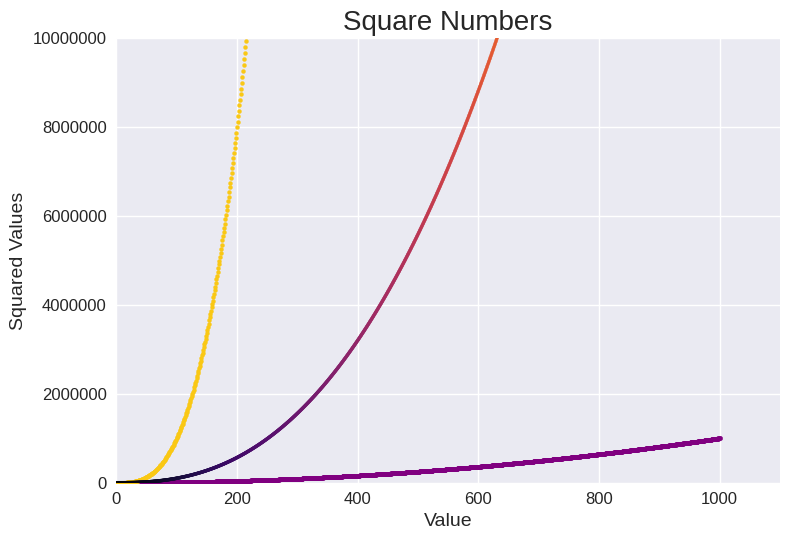

This chart was generated by the following Python code:
from pathlib import Path

import matplotlib.pyplot as plt

# x_values = [1, 2, 3, 4, 5]
# y_values = [1, 4, 9, 16, 25]

x_values = range(1,1001)
y_values = [x**2 for x in x_values]

alt_x = range(1,1001)
alt_y = [x**3 for x in x_values]

alt_x_2 = range(1,1001)
alt_y_2 = [x**2.5 for x in alt_x_2]

plt.style.use('seaborn-v0_8')
fig, ax = plt.subplots()

# this is a traditional graph s=10 specifies the scatter plot point size.
# color='purple' is used to changethe color of the point that is being plotted
ax.scatter(x_values, y_values, color='purple', s=10)

# self testing multiple scatters other line is cubed with the range set the same
# looking into color= scatter expects 0:1 not 0:255 so we divid our ints to be such
# division by 255 produces us with a decimal within that 0:1
# we could aslo pass these color values as (1, 1, .2)
ax.scatter(alt_x, alt_y, color=(250/255, 200/255, 20/255), s=8)

# 3rd scatter plot for testing but this time we'll use a color gradient
# find all your avaible color gradients at
# https://matplotlib.org/stable/users/explain/colors/
# colormaps.html#sphx-glr-users-explain-colors-colormaps-py
ax.scatter(alt_x_2, alt_y_2, c=x_values, cmap=plt.cm.inferno, s=5)


ax.set_title('Square Numbers', fontsize=20)
ax.set_xlabel('Value', fontsize=14)
ax.set_ylabel('Squared Values', fontsize=14)

plt.tick_params(labelsize=12)

# set the rsange for each axis
ax.axis([0, 1100, 0, 10_000_000])
# changes the notation of the ticks trad is 'sci'
ax.ticklabel_format(style='plain')

# let's import patlib to write it anywhere on our file system like a all_plots dir
# output_file = Path("all_plots/scatter_squares.png")

# this saves our plot as a .png to the same working directory the script is in.
# plt.savefig(output_file, bbox_inches='tight')

# this is a new merthod that we discovered through perplexity it makes it to where our
# information we display with our labels is visible when showinf through the viewer
plt.tight_layout()

# open up figure with the MatPlotLib gui(viewer).
# could auto saves somehow maybe, maybe even with a Path obj.
plt.show()
